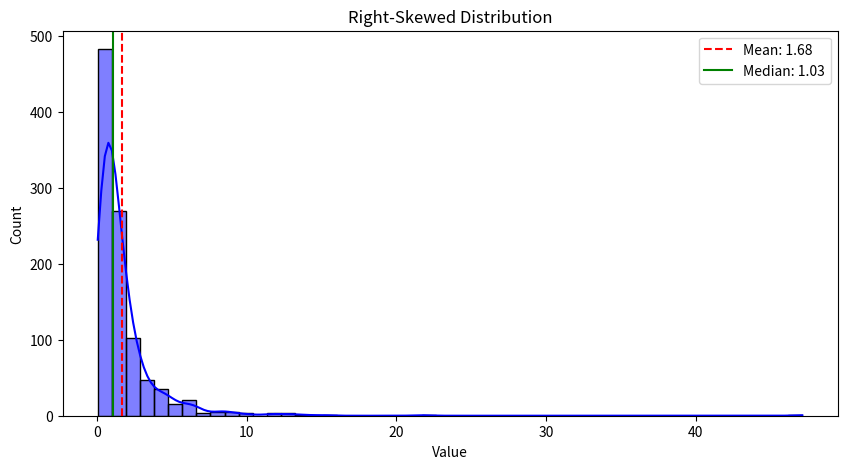

This chart was generated by the following Python code:
import numpy as np
import pandas as pd
from scipy import stats
import seaborn as sns
import matplotlib.pyplot as plt

# Set seed for reproducibility
np.random.seed(42)

# Generate a right-skewed dataset
data = np.random.lognormal(mean=0, sigma=1, size=1000)
df = pd.DataFrame(data, columns=['Value'])

# Calculate central tendency
mean_val = df['Value'].mean()
median_val = df['Value'].median()

print(f"Mean:   {mean_val:.4f}")
print(f"Median: {median_val:.4f}")

# Dispersion
variance = df['Value'].var(ddof=1)
std_dev = df['Value'].std(ddof=1)
iqr = stats.iqr(df['Value'])

print(f"Variance: {variance:.4f}")
print(f"Std Dev:  {std_dev:.4f}")
print(f"IQR:      {iqr:.4f}")

# Morphology (Shape)
skewness = df['Value'].skew()
kurtosis = df['Value'].kurtosis()

print(f"Skewness: {skewness:.4f}")
print(f"Kurtosis: {kurtosis:.4f}")

# Plotting the distribution
plt.figure(figsize=(10, 5))
sns.histplot(df['Value'], kde=True, bins=50, color='blue')
plt.axvline(mean_val, color='red', linestyle='--', label=f'Mean: {mean_val:.2f}')
plt.axvline(median_val, color='green', linestyle='-', label=f'Median: {median_val:.2f}')
plt.title("Right-Skewed Distribution")
plt.legend()
plt.show()
